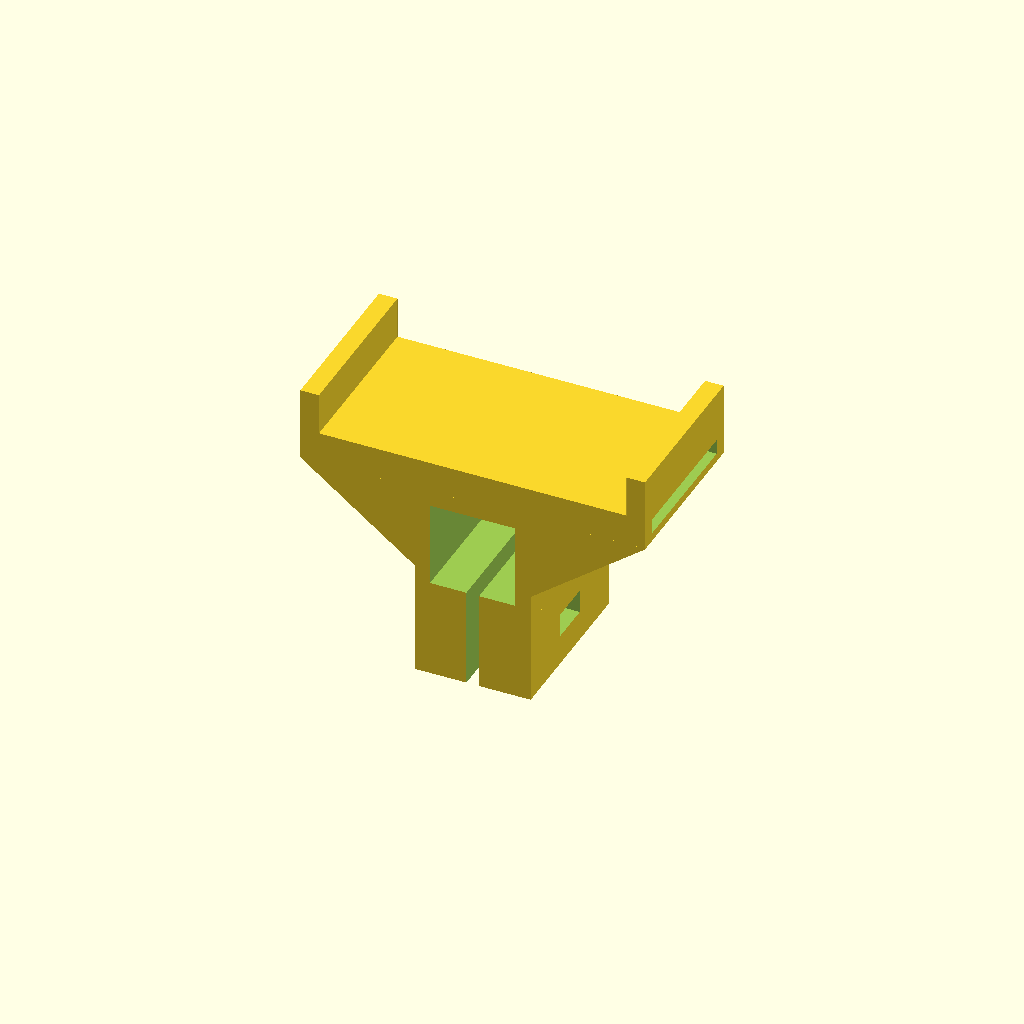
Cell 1 — every parameter at its default value.
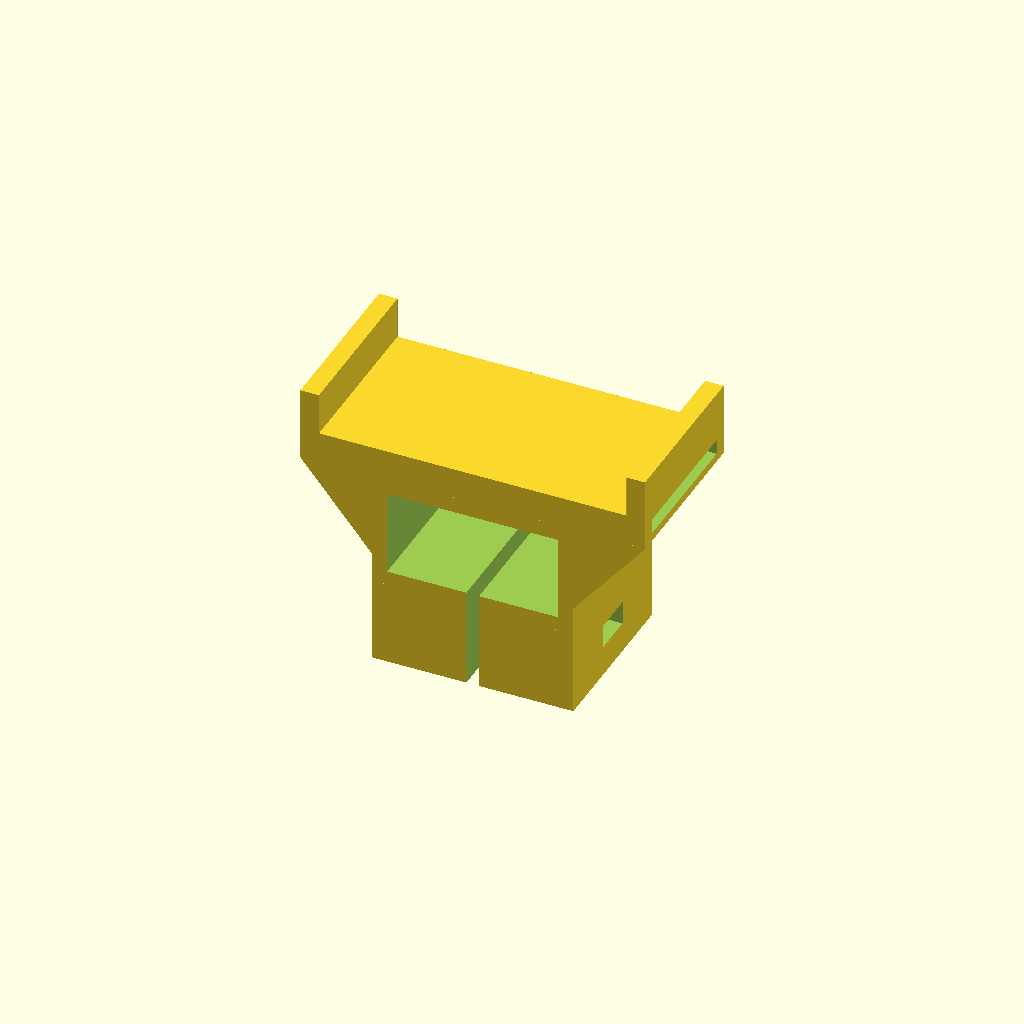
Cell 2: spar_width = 20.3 (everything else at default).
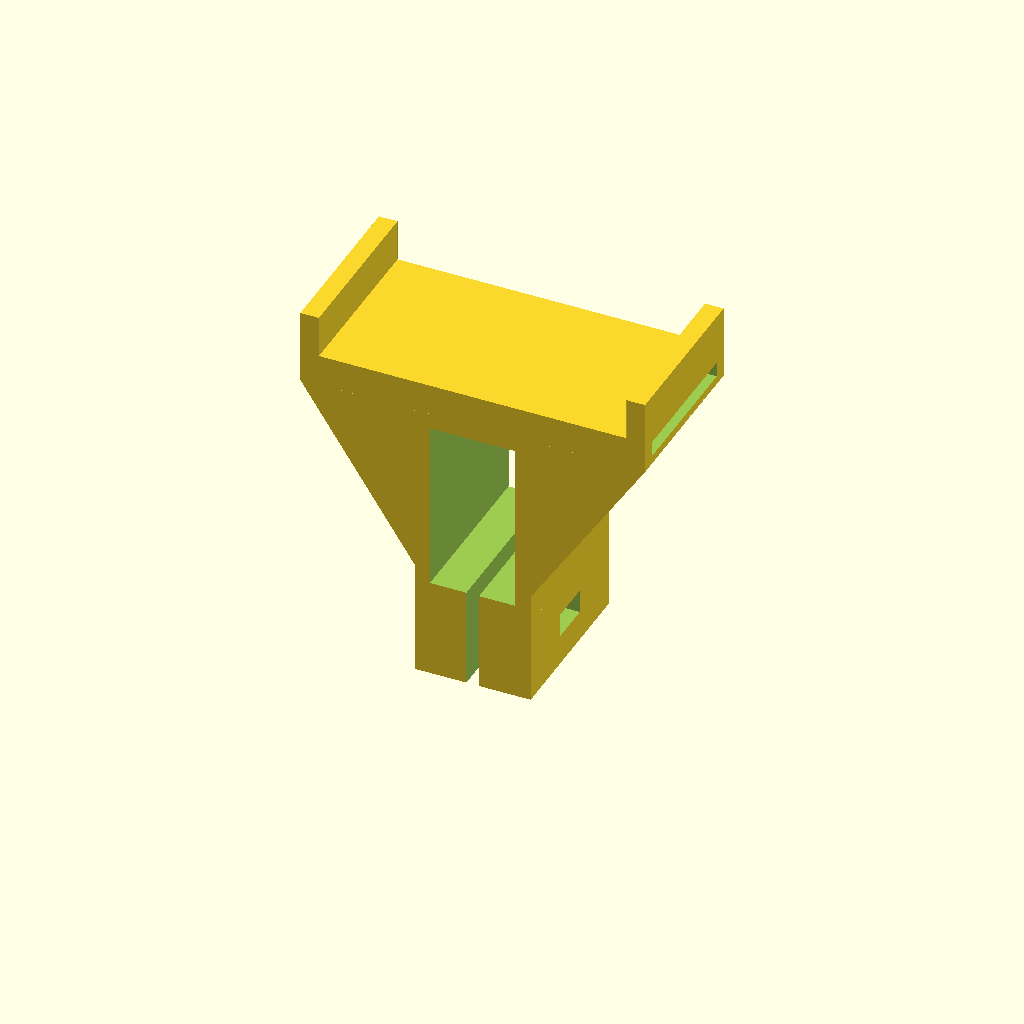
Cell 3: the same model with spar_height = 20.3.
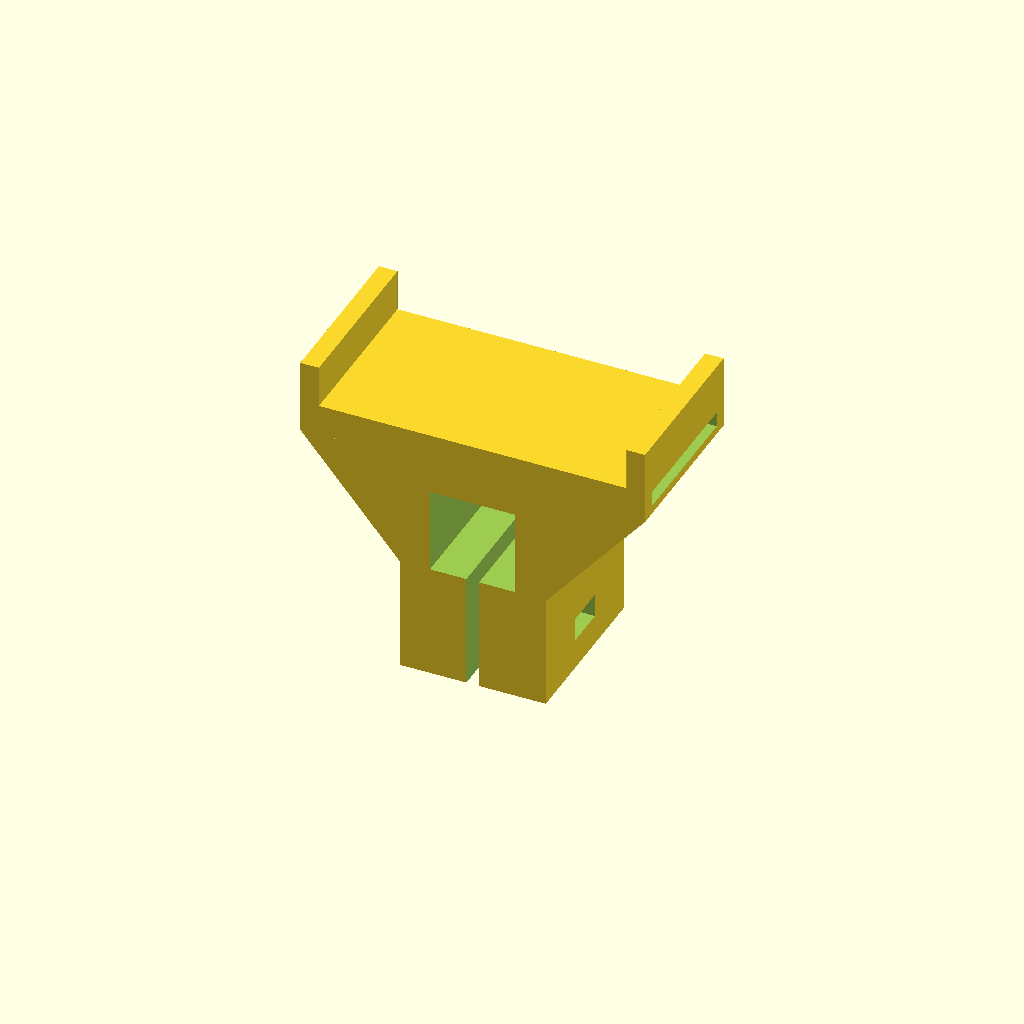
Cell 4: sleeve_wall = 3.6 (everything else at default).
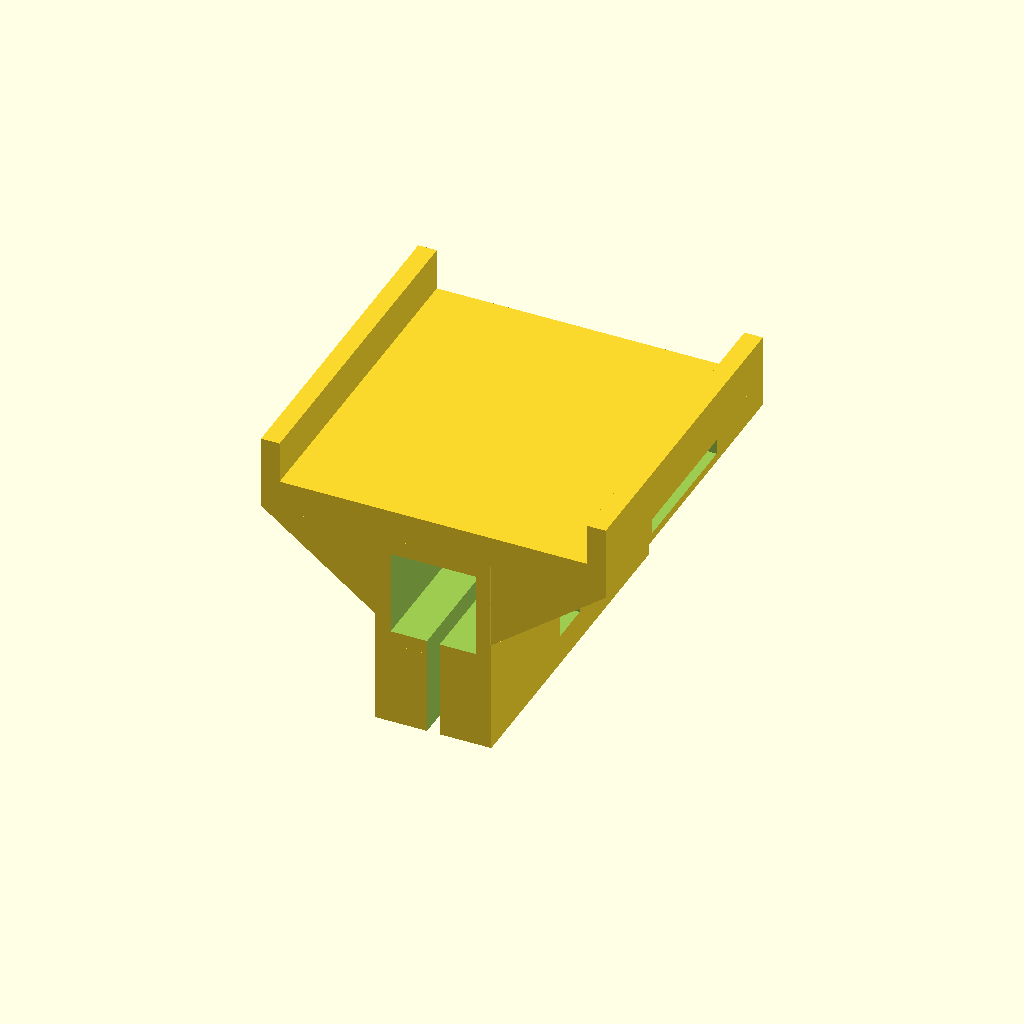
Cell 5: mount_length = 40 (everything else at default).
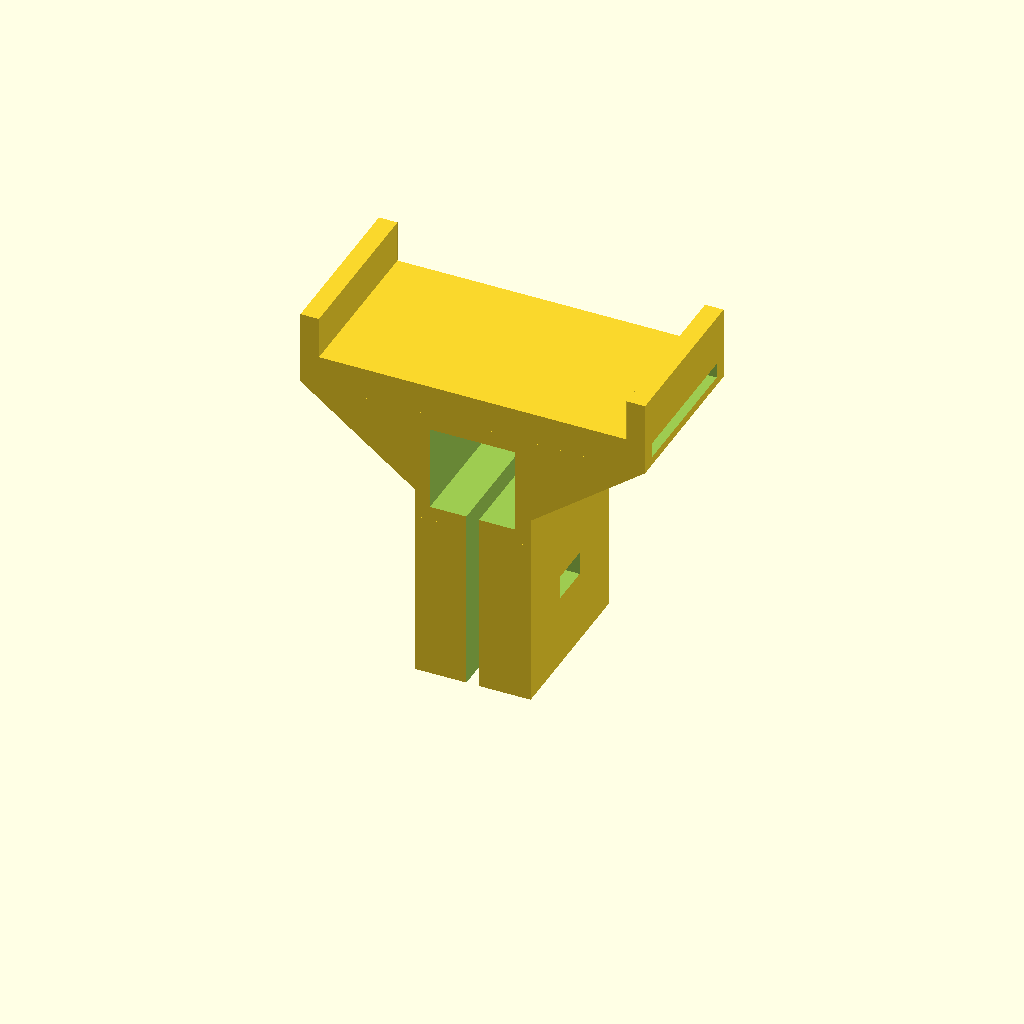
Cell 6 — clamp_rise set to 20, the other parameters unchanged.
One fixed orthographic camera (rotation 55°, 0°, 25°; colour scheme Cornfield) for every cell.
OpenSCAD source file scad/battery_mount.scad:
// ===================================================================
// Project: OpenStickFPV
// Component: Modular 2200mAh 3S Battery Saddle Mount (Print 2x: Front & Rear)
// - Fits standard 2200mAh 3S LiPo packs (~34-36mm wide; pocket set to 36.5mm)
// - 5.0mm tall side retaining walls keep the battery centered and prevent
//   lateral sliding during rolls and rough landings
// - Recessed Velcro battery strap pass-through slot underneath the tray
//   so the battery strap wraps cleanly around the pack & tray without
//   interfering with the 10x10mm carbon spar underneath
// - Spar Attachment: Mounts to 10x10mm carbon fiber spar using the same
//   flush 10mm upper extension with lateral zip-tie slot & compression slit
// - 20.0mm fore-aft length along the carbon rod (print 2 identical units)
// - Print Orientation: Print sideways (front or rear face flat on build plate)
//   for 100% support-free 3D printing
// ===================================================================

$fn = 50;

// --- Fuselage Spar Spec (10x10mm Square) ---
spar_width           = 10.15;  // 10x10mm spar (+0.15mm printer tolerance)
spar_height          = 10.15;  // 10x10mm spar height
sleeve_wall          = 1.8;    // Structural collar wall thickness
mount_length         = 20.0;   // Fore-aft length along the carbon rod (Y-axis)

// --- Zip-Tie Clamping System (Matches Landing Gear & Wing Mounts) ---
clamp_rise           = 10.0;   // Extension from collar for zip-tie slot
ziptie_slot_w        = 5.0;    // Slot width along fuselage (fits up to 4.8mm ties)
ziptie_slot_h        = 2.8;    // Slot vertical clearance (Z-axis)
pinch_slit_w         = 1.5;    // Longitudinal compression slit

// --- 2200mAh 3S Battery Tray & Side Walls ---
// Standard 2200mAh 3S LiPo is ~34-35mm wide; 36.5mm gives a snug fit with foam/velcro
battery_pocket_w     = 36.5;   // Clear inner width between side walls (X-axis)
side_wall_thick      = 2.2;    // Thickness of left/right retaining walls
side_wall_height     = 5.0;    // 5.0mm tall side walls to prevent battery sliding out
tray_floor_thick     = 3.8;    // Thick enough to house the Velcro strap slot underneath

// --- Velcro Battery Strap Pass-Through Slot ---
strap_slot_w         = 16.5;   // Fits standard 15mm-16mm wide LiPo Velcro straps
strap_slot_h         = 1.8;    // Vertical clearance for Velcro strap pass-through

// --- Gusset Termination Spec ---
// Terminates 3.5mm away from the collar clamping end so the leaves flex easily
gusset_flex_offset   = 3.5;

// Derived Dimensions
collar_w             = spar_width + 2 * sleeve_wall;        // ~13.75mm
collar_h             = spar_height + 2 * sleeve_wall;       // ~13.75mm
tray_total_w         = battery_pocket_w + 2 * side_wall_thick; // 40.9mm

// Vertical Stack (Z-axis: Tray on top of spar, zip-tie clamp hanging below spar)
// Note: Can also be mounted inverted (battery slung below spar) with zero changes
clamp_bot_z          = 0;
spar_collar_bot_z    = clamp_bot_z + clamp_rise;
spar_collar_top_z    = spar_collar_bot_z + collar_h;

tray_bot_z           = spar_collar_top_z;
tray_bed_z           = tray_bot_z + tray_floor_thick;
side_wall_top_z      = tray_bed_z + side_wall_height;

ziptie_z             = clamp_bot_z + clamp_rise / 2;
gusset_start_z       = spar_collar_bot_z + gusset_flex_offset;

module battery_mount_2200_3s() {
    difference() {
        // -------------------------------------------------------------
        // 1. ADDITIVE SHAPES
        // -------------------------------------------------------------
        union() {
            // A. Battery Tray Floor (40.9mm wide x 20.0mm long x 3.8mm thick)
            translate([-tray_total_w/2, -mount_length/2, tray_bot_z])
                cube([tray_total_w, mount_length, tray_floor_thick]);

            // B. Left (-X) & Right (+X) 5.0mm Battery Retaining Side Walls
            for (sx = [-1, 1]) {
                translate([
                    sx > 0 ? (battery_pocket_w/2) : (-tray_total_w/2),
                    -mount_length/2,
                    tray_bed_z - 0.1
                ])
                    cube([side_wall_thick, mount_length, side_wall_height + 0.1]);
            }

            // C. Central 10x10mm Spar Sleeve Core (20.0mm Length)
            translate([-collar_w/2, -mount_length/2, spar_collar_bot_z - 0.1])
                cube([collar_w, mount_length, collar_h + 0.2]);

            // D. Extended Zip-Tie Clamp Body (10mm extension, flush collar width)
            translate([-collar_w/2, -mount_length/2, clamp_bot_z])
                cube([collar_w, mount_length, clamp_rise + 0.1]);

            // E. Coplanar Diagonal Gussets (Flush with Front/Rear Faces at Y = +/- 10.0mm)
            // Supports the outboard battery tray edges while keeping front/rear faces
            // 100% flat for support-free sideways 3D printing
            for (sx = [-1, 1]) {
                hull() {
                    // Inner root on collar side wall (stops 3.5mm clear of flex zone)
                    translate([sx * (collar_w/2 - 0.1), -mount_length/2, gusset_start_z])
                        cube([0.1, mount_length, spar_collar_top_z - gusset_start_z]);

                    // Outer edge meeting the underside of the battery tray
                    translate([
                        sx > 0 ? (tray_total_w/2 - 0.1) : (-tray_total_w/2),
                        -mount_length/2,
                        tray_bot_z
                    ])
                        cube([0.1, mount_length, 0.1]);
                }
            }
        }

        // -------------------------------------------------------------
        // 2. 10x10mm CARBON SPAR CAVITY
        // -------------------------------------------------------------
        translate([-spar_width/2, -mount_length/2 - 1, spar_collar_bot_z + sleeve_wall])
            cube([spar_width, mount_length + 2, spar_height]);

        // -------------------------------------------------------------
        // 3. VELCRO BATTERY STRAP PASS-THROUGH SLOT (Under Tray Bed)
        // -------------------------------------------------------------
        // Allows a 15-16mm Velcro strap to pass laterally beneath the battery
        // without touching the carbon spar or gussets
        translate([0, 0, tray_bot_z + tray_floor_thick/2])
            cube([tray_total_w + 2, strap_slot_w, strap_slot_h], center = true);

        // -------------------------------------------------------------
        // 4. LATERAL ZIP-TIE SLOT (Spar Clamp)
        // -------------------------------------------------------------
        for (sx = [-1, 1]) {
            translate([sx * collar_w/4, 0, ziptie_z])
                cube([collar_w/2 + 2, ziptie_slot_w, ziptie_slot_h], center = true);
        }

        // -------------------------------------------------------------
        // 5. LONGITUDINAL COMPRESSION SLIT
        // -------------------------------------------------------------
        translate([-pinch_slit_w/2, -mount_length/2 - 1, clamp_bot_z - 1])
            cube([pinch_slit_w, mount_length + 2, clamp_rise + sleeve_wall + 1.2]);
    }
}

battery_mount_2200_3s();
Customizer parameters (derived from the source; name, type, default, range or options):
spar_width: number, default 10.15
spar_height: number, default 10.15
sleeve_wall: number, default 1.8
mount_length: number, default 20
clamp_rise: number, default 10
ziptie_slot_w: number, default 5
ziptie_slot_h: number, default 2.8
pinch_slit_w: number, default 1.5
battery_pocket_w: number, default 36.5
side_wall_thick: number, default 2.2
side_wall_height: number, default 5
tray_floor_thick: number, default 3.8
strap_slot_w: number, default 16.5
strap_slot_h: number, default 1.8
gusset_flex_offset: number, default 3.5
clamp_bot_z: number, default 0
